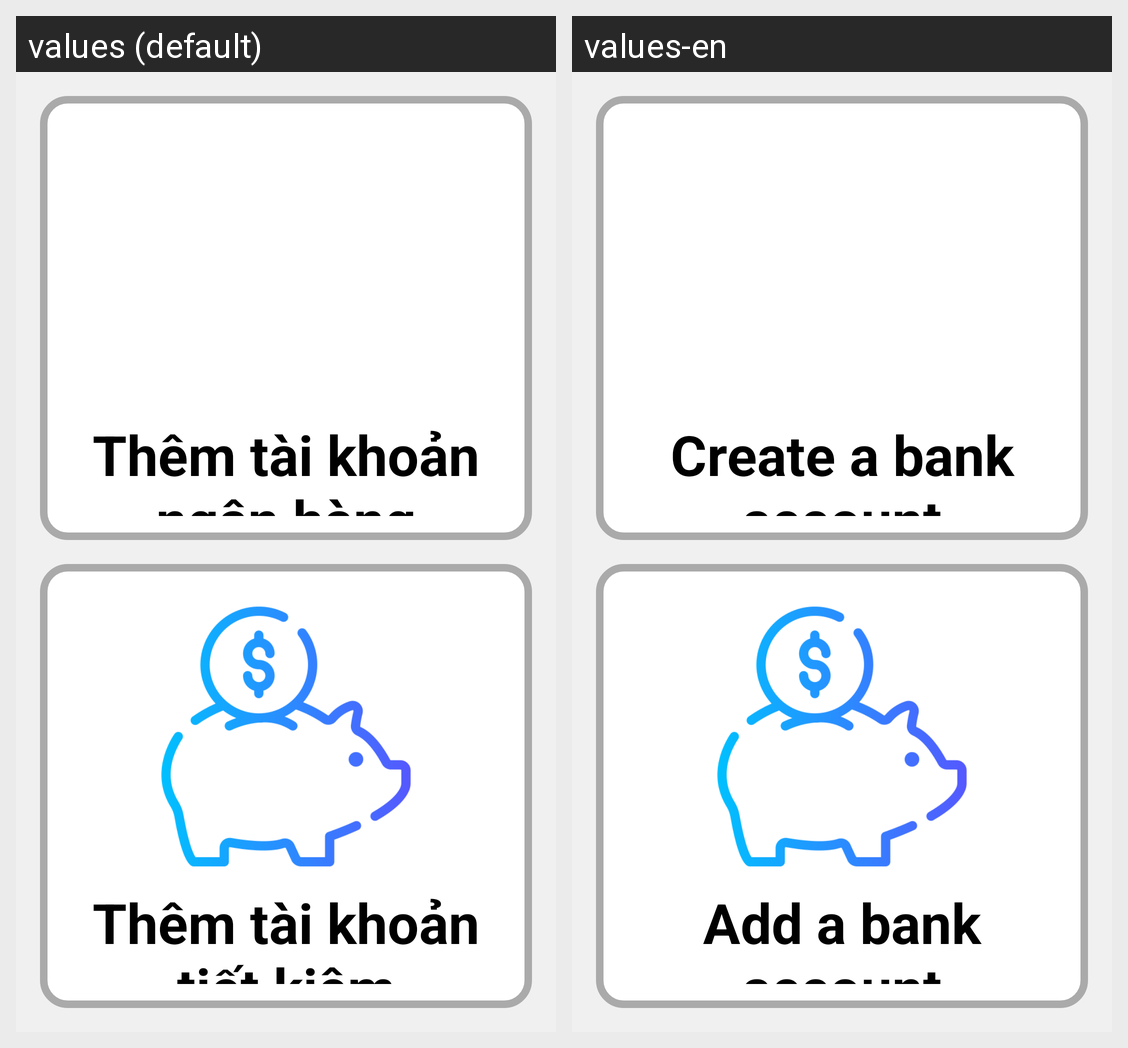

Strings drawn on this Android screen and how each of the app's shown locales translates them:
Android screen res/layout/activity_account_type.xml rendered under 2 locales, left to right: values (default), values-en. Device: Nexus 5 (rendered at 1080×1920; each locale shown at half size, 540×960, under a caption strip naming it); theme Theme.EBanking.
Strings drawn on this screen, with the default value and each locale's value (text and hints the layout hard-codes, and strings that could not be matched under every locale, appear in the picture but are not listed):

title_add_bank_btn
  values: Thêm tài khoản ngân hàng
  values-en: Create a bank account

title_add_saving_btn
  values: Thêm tài khoản tiết kiệm
  values-en: Add a bank account
